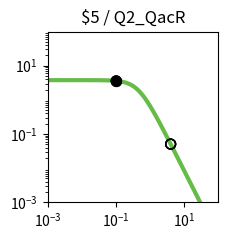

Write Python code to recreate this figure. (Note: this script raises an exception after producing the figure.)
import matplotlib.pyplot as plt
import matplotlib.ticker as ticker
import numpy as np

fig, ax = plt.subplots(figsize=(2.5,2.5))

plt.xlim(1.000000e-03, 1.000000e+02)
plt.ylim(1.000000e-03, 1.000000e+02)

x = np.array([1.000000e-03,1.122018e-03,1.258925e-03,1.412538e-03,1.584893e-03,1.778279e-03,1.995262e-03,2.238721e-03,2.511886e-03,2.818383e-03,3.162278e-03,3.548134e-03,3.981072e-03,4.466836e-03,5.011872e-03,5.623413e-03,6.309573e-03,7.079458e-03,7.943282e-03,8.912509e-03,1.000000e-02,1.122018e-02,1.258925e-02,1.412538e-02,1.584893e-02,1.778279e-02,1.995262e-02,2.238721e-02,2.511886e-02,2.818383e-02,3.162278e-02,3.548134e-02,3.981072e-02,4.466836e-02,5.011872e-02,5.623413e-02,6.309573e-02,7.079458e-02,7.943282e-02,8.912509e-02,1.000000e-01,1.122018e-01,1.258925e-01,1.412538e-01,1.584893e-01,1.778279e-01,1.995262e-01,2.238721e-01,2.511886e-01,2.818383e-01,3.162278e-01,3.548134e-01,3.981072e-01,4.466836e-01,5.011872e-01,5.623413e-01,6.309573e-01,7.079458e-01,7.943282e-01,8.912509e-01,1.000000e+00,1.122018e+00,1.258925e+00,1.412538e+00,1.584893e+00,1.778279e+00,1.995262e+00,2.238721e+00,2.511886e+00,2.818383e+00,3.162278e+00,3.548134e+00,3.981072e+00,4.466836e+00,5.011872e+00,5.623413e+00,6.309573e+00,7.079458e+00,7.943282e+00,8.912509e+00,1.000000e+01,1.122018e+01,1.258925e+01,1.412538e+01,1.584893e+01,1.778279e+01,1.995262e+01,2.238721e+01,2.511886e+01,2.818383e+01,3.162278e+01,3.548134e+01,3.981072e+01,4.466836e+01,5.011872e+01,5.623413e+01,6.309573e+01,7.079458e+01,7.943282e+01,8.912509e+01,1.000000e+02,])
y = np.array([3.777979e+00,3.777974e+00,3.777967e+00,3.777959e+00,3.777949e+00,3.777935e+00,3.777919e+00,3.777898e+00,3.777872e+00,3.777839e+00,3.777798e+00,3.777747e+00,3.777682e+00,3.777601e+00,3.777498e+00,3.777370e+00,3.777209e+00,3.777006e+00,3.776752e+00,3.776433e+00,3.776032e+00,3.775529e+00,3.774897e+00,3.774104e+00,3.773109e+00,3.771859e+00,3.770291e+00,3.768324e+00,3.765856e+00,3.762761e+00,3.758881e+00,3.754020e+00,3.747932e+00,3.740315e+00,3.730793e+00,3.718902e+00,3.704075e+00,3.685622e+00,3.662705e+00,3.634325e+00,3.599299e+00,3.556256e+00,3.503636e+00,3.439716e+00,3.362670e+00,3.270665e+00,3.162012e+00,3.035373e+00,2.890010e+00,2.726055e+00,2.544745e+00,2.348572e+00,2.141264e+00,1.927579e+00,1.712901e+00,1.502716e+00,1.302061e+00,1.115068e+00,9.446838e-01,7.925854e-01,6.592774e-01,5.443030e-01,4.465089e-01,3.643058e-01,2.958923e-01,2.394252e-01,1.931364e-01,1.554037e-01,1.247862e-01,1.000343e-01,8.008449e-02,6.404396e-02,5.117181e-02,4.085836e-02,3.260536e-02,2.600778e-02,2.073781e-02,1.653099e-02,1.317456e-02,1.049772e-02,8.363554e-03,6.662494e-03,5.306924e-03,4.226854e-03,3.366404e-03,2.680989e-03,2.135049e-03,1.700231e-03,1.353935e-03,1.078151e-03,8.585284e-04,6.836358e-04,5.443658e-04,4.334645e-04,3.451546e-04,2.748348e-04,2.188408e-04,1.742542e-04,1.387514e-04,1.104818e-04,8.797176e-05,])
c = "#66bc46"

hi_x = np.array([1.018000e-01,1.018000e-01,])
hi_y = np.array([3.593192e+00,3.593192e+00,])
lo_x = np.array([1.018000e-01,1.018000e-01,3.997900e+00,3.997900e+00,3.997900e+00,3.997900e+00,])
lo_y = np.array([3.593192e+00,3.593192e+00,5.075213e-02,5.075213e-02,5.075213e-02,5.075213e-02,])

plt.loglog(x,y,lw=3,color=c)
plt.scatter(hi_x,hi_y,marker='o',s=50,color='black',zorder=10)
plt.scatter(lo_x,lo_y,marker='o',s=50,edgecolors='black',color='none',zorder=10)

plt.title("$5 / Q2_QacR")

ax.xaxis.set_major_locator(ticker.LogLocator(numticks=3))
ax.yaxis.set_major_locator(ticker.LogLocator(numticks=3))

ax.set_aspect('equal')
plt.tight_layout()

plt.savefig("/home/<user>/output/response_plot_$5_Q2_QacR.png", bbox_inches='tight')
